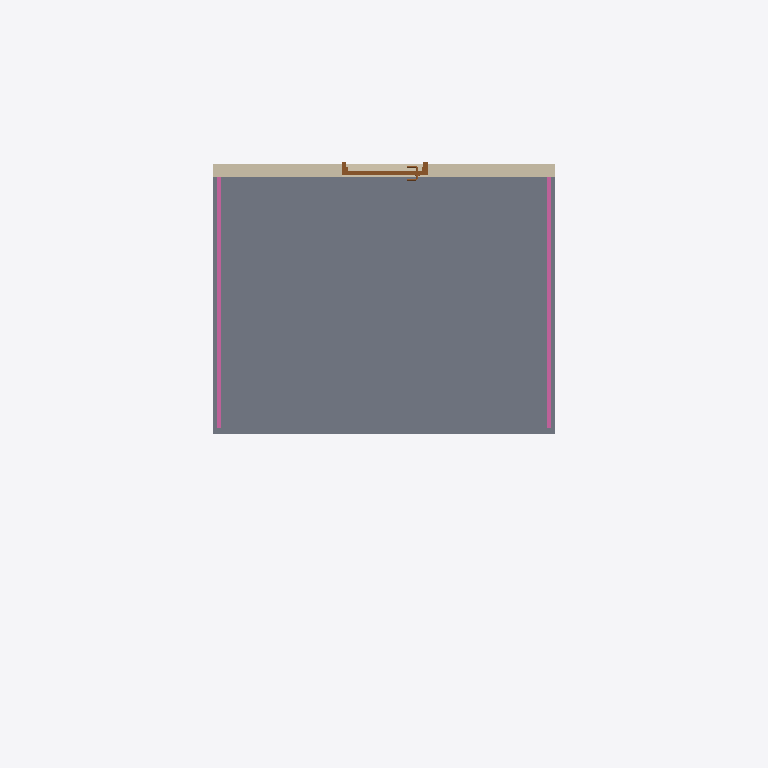
Plan cut of the same IFC building model at storey 'L2' (level 1.20 m, cut at 2.60 m), seen from above with north up, elements coloured by IFC class: 2 railings (pink), 1 slab (grey), 1 wall (beige), 1 door (brown). Cut surfaces are drawn darker.
Extent 8.3 m × 5.2 m × 4.8 m (x, y, z). Storeys (2): L1 at 0.00 m; L2 at 1.20 m. Elements (10): 5 IfcWall, 2 IfcRailing, 2 IfcSlab, 1 IfcDoor.

HEADER;
FILE_DESCRIPTION(('ViewDefinition [DesignTransferView_V1.0]','RevitIdentifiers [ContentGUID: 4ba9d54e-d371-479e-91f3-e06e21918905, VersionGUID: ccf95cac-b6ff-45bf-b01e-32489911d656, NumberOfSaves: 30]','CoordinateReference [CoordinateBase: Общие координаты]'),'2;1');
FILE_NAME('236BB_guarding_against_falling.ifc','2026-05-16T13:26:33+01:00',(''),(''),'ODA SDAI 25.12','Autodesk Revit 26.2.0.20 (RUS) - IFC 26.2.0.20','');
FILE_SCHEMA(('IFC4'));
ENDSEC;
DATA;
#29=IFCPROJECT('1BgTLEqt57df7pu6xURdRr',#18,'Project Number',$,$,'Project Name','Project Status',(#24),#1567);
#44=IFCSITE('1BgTLEqt57df7pu6xURdRt',#18,'Default',$,$,#43,$,$,.ELEMENT.,(42,21,31,401672),(-71,-3,-24,-345703),0.0,$,$);
#34=IFCBUILDING('1BgTLEqt57df7pu6xURdRq',#18,'Building Name',$,$,#32,$,'Building Name',.ELEMENT.,$,$,#33);
#37=IFCBUILDINGSTOREY('2JF4e6axWHqu3u0C1FZlmi',#18,'L1',$,'Уровень:8mm Head',#36,$,'L1',.ELEMENT.,0.0);
#41=IFCBUILDINGSTOREY('1ZGO8hrFCHqw0v0026FpFv',#18,'L2',$,'Уровень:8mm Head',#40,$,'L2',.ELEMENT.,1200.0);
#278=IFCSLAB('11$F1kzpL4r9O8kQ4lVHqo',#18,'Перекрытие:Generic 300mm:1686492',$,'Перекрытие:Generic 300mm',#262,#277,'1686492',.FLOOR.);
#311=IFCWALL('3znS1dTa95DR5h1_jkbrd0',#18,'Базовая стена:Generic - 150mm:1686674',$,'Базовая стена:Generic - 150mm',#299,#303,'1686674',.NOTDEFINED.);
#1408=IFCRAILING('0yLqsm3Vz6Mv2UORcHJ5Yb',#18,'Ограждение:1100mm:1688544',$,'Ограждение:1100mm',#1326,#1407,'1688544',.NOTDEFINED.);
#1503=IFCRAILING('3C_Loijlz5lx0UCaYP21D3',#18,'Ограждение:1100mm:1688853',$,'Ограждение:1100mm',#1421,#1502,'1688853',.NOTDEFINED.);
#1310=IFCDOOR('3znS1dTa95DR5h1_jkbrif',#18,'M_Door-Passage-Single-Flush:900 x 2100mm:1687163',$,'M_Door-Passage-Single-Flush:900 x 2100mm',#1566,#1306,'1687163',2200.0,999.9999999999995,.DOOR.,$,$);
ENDSEC;
